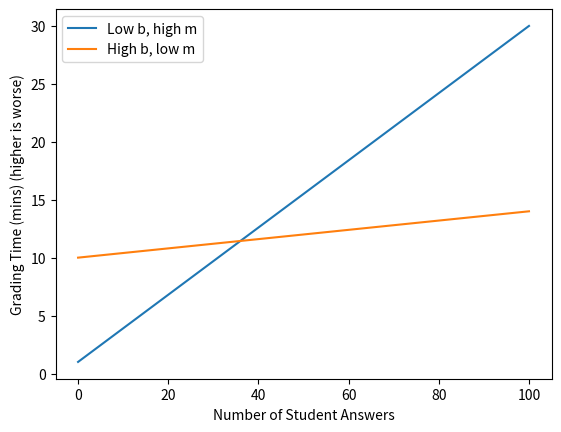

This figure's Python source:
#!/usr/bin/env python3

import matplotlib.pyplot as plt

line1, = plt.plot([0, 100], [1, 30])
line2, = plt.plot([0, 100], [10, 14])
plt.xlabel("Number of Student Answers")
plt.ylabel("Grading Time (mins) (higher is worse)")
plt.legend((line1, line2), ("Low b, high m", "High b, low m"))

plt.show()
